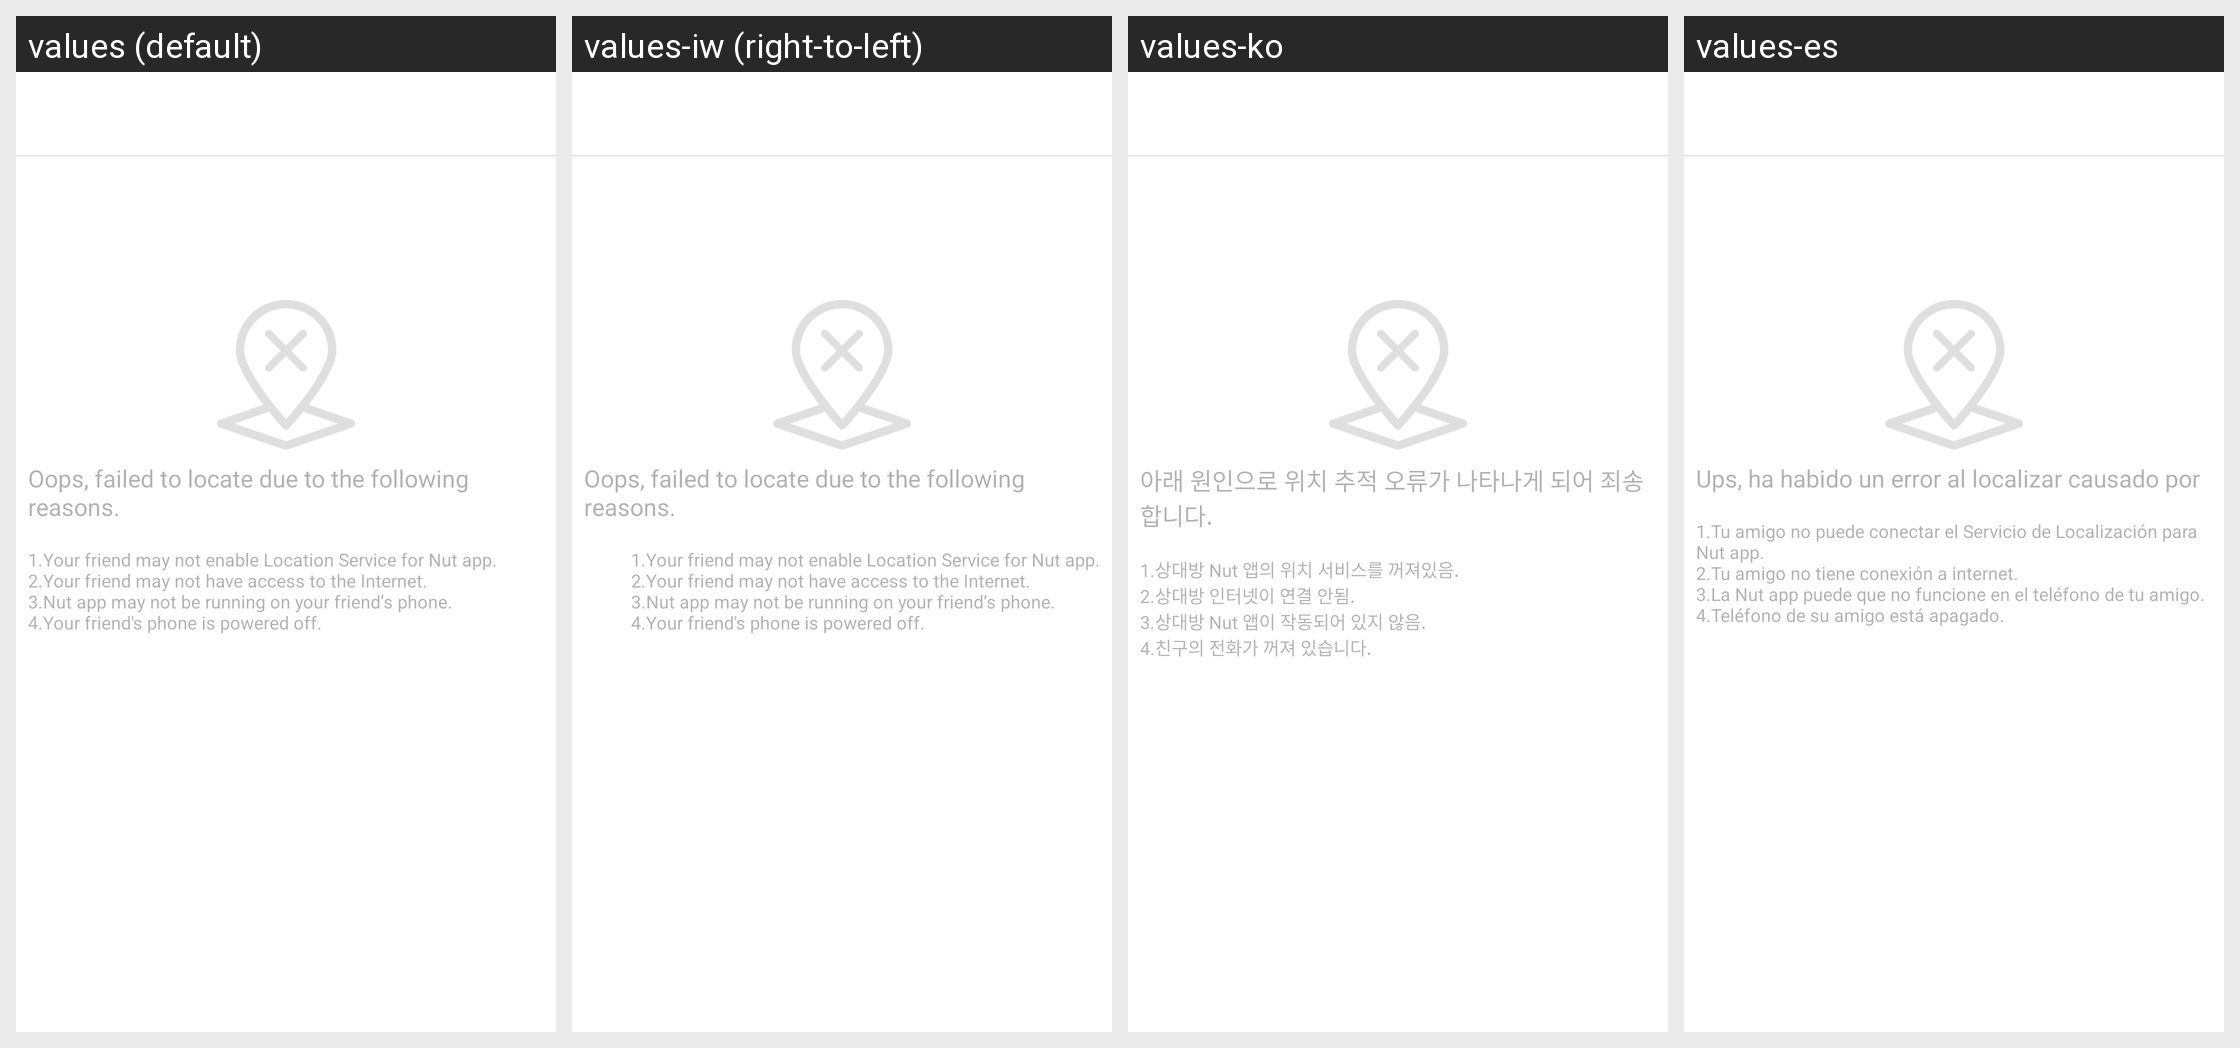

The Android screen above is rendered under several locales of the same app. Produce the string resources it draws, with the default and per-locale values.
Android screen res/layout/activity_location_friend_failed_tips.xml rendered under 4 locales, left to right: values (default), values-iw (right-to-left), values-ko, values-es. Device: Nexus 5 (rendered at 1080×1920; each locale shown at half size, 540×960, under a caption strip naming it); theme AppTheme.
Other locales in the repository, not shown: values-ar, values-ca, values-de, values-en-rSS, values-en-rXX, values-es-rUS, values-fa, values-fr, values-in, values-it, values-ja, values-nl, values-pt, values-ro, values-ru, values-sk, values-sv, values-tr, values-vi, values-zh, values-zh-rCN, values-zh-rHK, values-zh-rTW.
Strings drawn on this screen, with the default value and each locale's value (text and hints the layout hard-codes, and strings that could not be matched under every locale, appear in the picture but are not listed):

location_friend_failed_title
  values: Oops, failed to locate due to the following reasons.
  values-iw: Oops, failed to locate due to the following reasons.  [not translated; the default value is used]
  values-ko: 아래 원인으로 위치 추적 오류가 나타나게 되어 죄송합니다.
  values-es: Ups, ha habido un error al localizar causado por

location_friend_failed_tips
  values: 1.Your friend may not enable Location Service for Nut app.
      2.Your friend may not have access to the Internet.
      3.Nut app may not be running on your friend’s phone.
      4.Your friend's phone is powered off.
  values-iw: 1.Your friend may not enable Location Service for Nut app.
      2.Your friend may not have access to the Internet.
      3.Nut app may not be running on your friend’s phone.
      4.Your friend's phone is powered off.  [not translated; the default value is used]
  values-ko: 1.상대방 Nut 앱의 위치 서비스를 꺼져있음.
      2.상대방 인터넷이 연결 안됨.
      3.상대방 Nut 앱이 작동되어 있지 않음.
      4.친구의 전화가 꺼져 있습니다.
  values-es: 1.Tu amigo no puede conectar el Servicio de Localización para Nut app.
      2.Tu amigo no tiene conexión a internet.
      3.La Nut app puede que no funcione en el teléfono de tu amigo.
      4.Teléfono de su amigo está apagado.
